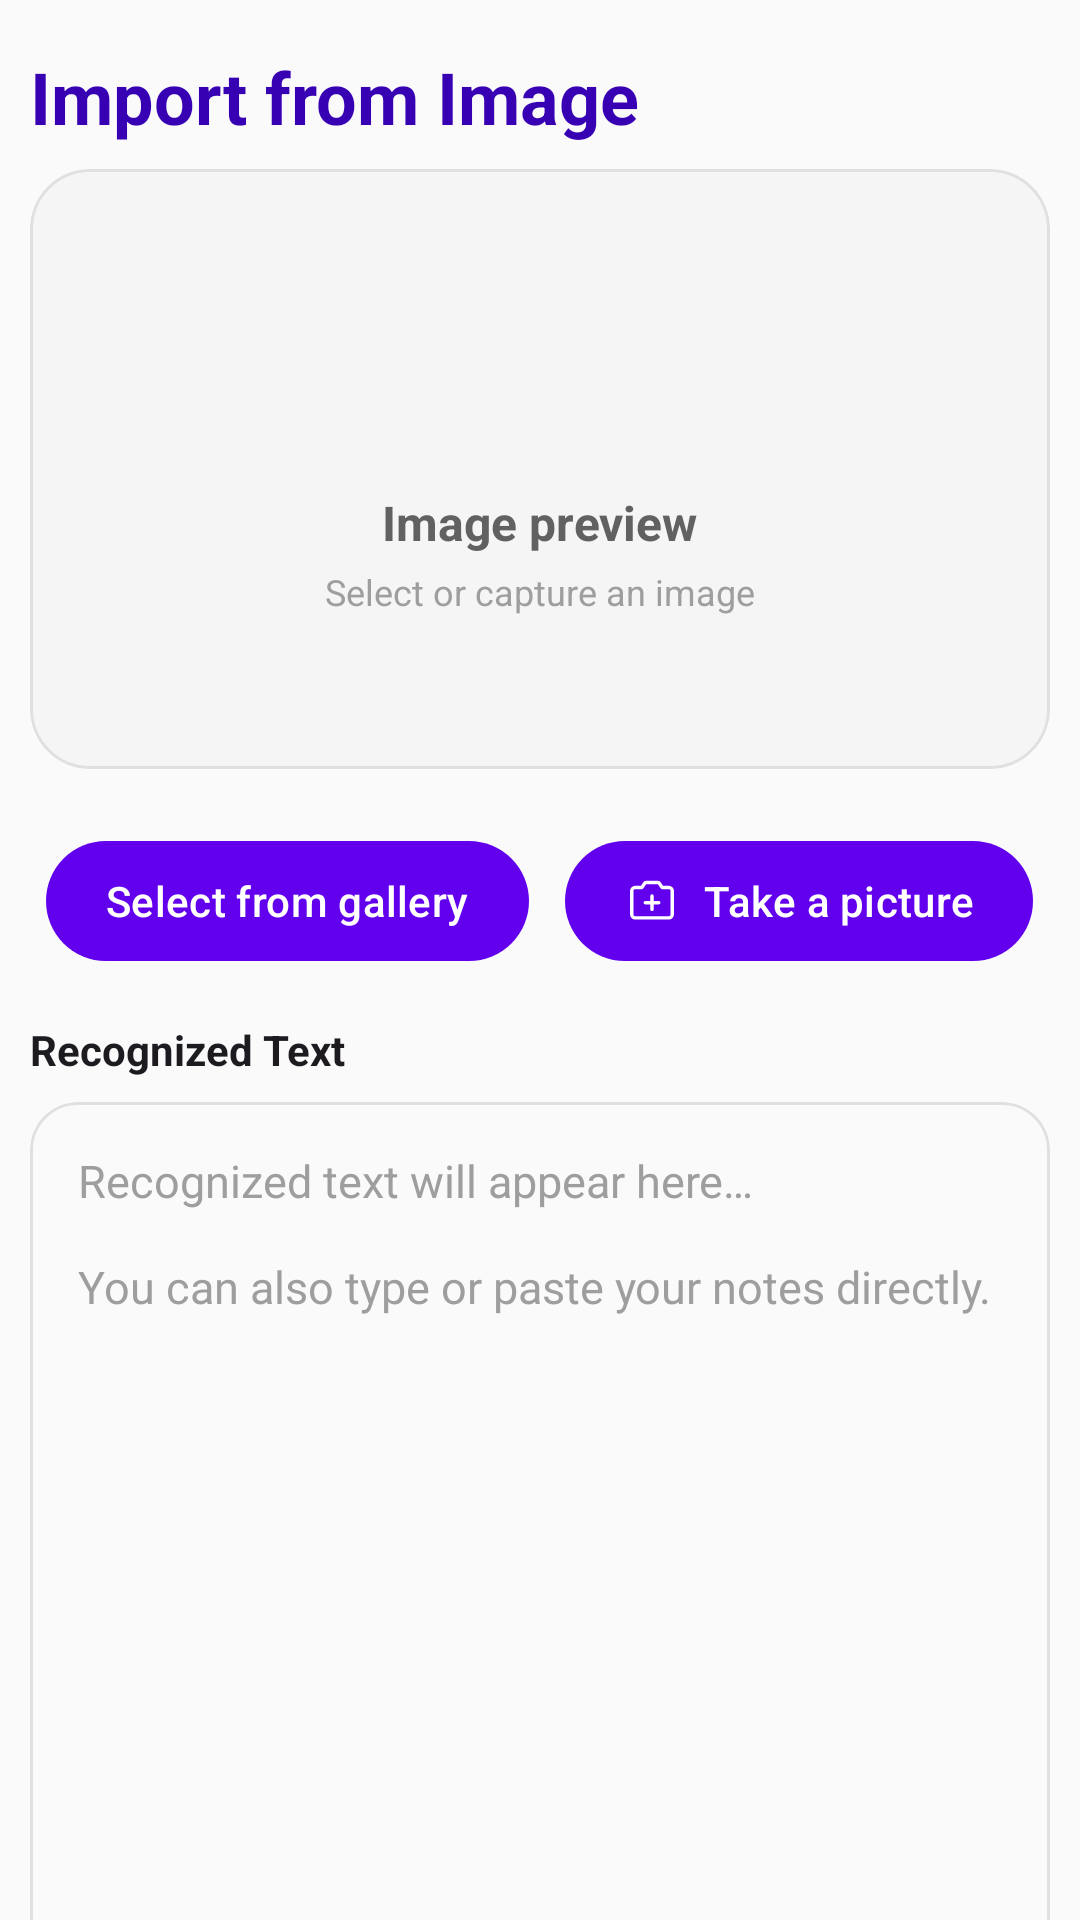

This screen was rendered from an Android layout file. Write that file and the resources it references.
<!-- AndroidManifest.xml: application theme Theme.BrainByte -->
<!-- res/layout/fragment_import.xml -->
<?xml version="1.0" encoding="utf-8"?>
<androidx.core.widget.NestedScrollView xmlns:android="http://schemas.android.com/apk/res/android"
    xmlns:app="http://schemas.android.com/apk/res-auto"
    xmlns:tools="http://schemas.android.com/tools"
    android:layout_width="match_parent"
    android:layout_height="match_parent"
    android:background="?attr/colorSurface"
    tools:context=".ImportFragment">

    <androidx.constraintlayout.widget.ConstraintLayout
        android:layout_width="match_parent"
        android:layout_height="wrap_content"
        android:paddingTop="16dp"
        android:paddingHorizontal="10dp"
        android:paddingBottom="45dp"
        android:layout_marginBottom="55dp"
        android:background="#fafafa">

    <TextView
        android:id="@+id/headerTitle"
        android:layout_width="0dp"
        android:layout_height="wrap_content"
        android:text="@string/import_header_title"
        android:textSize="24sp"
        android:textStyle="bold"
        android:textColor="@color/design_default_color_primary_dark"
        android:layout_marginBottom="16dp"
        android:paddingBottom="8dp"
        app:layout_constraintEnd_toEndOf="parent"
        app:layout_constraintStart_toStartOf="parent"
        app:layout_constraintTop_toTopOf="parent" />

    <com.google.android.material.card.MaterialCardView
        android:id="@+id/imagePreviewCard"
        android:layout_width="0dp"
        android:layout_height="200dp"
        app:cardBackgroundColor="#F5F5F5"
        app:cardCornerRadius="20dp"
        app:cardElevation="0dp"
        app:strokeColor="#E0E0E0"
        app:strokeWidth="1dp"
        app:layout_constraintEnd_toEndOf="parent"
        app:layout_constraintStart_toStartOf="parent"
        app:layout_constraintTop_toBottomOf="@id/headerTitle">

        <FrameLayout
            android:layout_width="match_parent"
            android:layout_height="match_parent">

            <ImageView
                android:id="@+id/imagePreview"
                android:layout_width="match_parent"
                android:layout_height="match_parent"
                android:contentDescription="@string/import_image_content_description"
                android:scaleType="centerCrop"
                android:visibility="gone"
                tools:visibility="gone" />

            <LinearLayout
                android:id="@+id/placeholderContainer"
                android:layout_width="wrap_content"
                android:layout_height="wrap_content"
                android:layout_gravity="center"
                android:gravity="center"
                android:orientation="vertical">

                <ImageView
                    android:layout_width="48dp"
                    android:layout_height="48dp"
                    android:layout_marginBottom="8dp"
                    android:src="@drawable/ic_add"
                    android:alpha="0.5"
                    android:contentDescription="@string/import_placeholder_icon"
                    app:tint="#757575" />

                <TextView
                    android:id="@+id/imagePlaceholderText"
                    android:layout_width="wrap_content"
                    android:layout_height="wrap_content"
                    android:text="@string/import_image_preview"
                    android:textColor="#616161"
                    android:textSize="16sp"
                    android:textStyle="bold" />

                <TextView
                    android:layout_width="wrap_content"
                    android:layout_height="wrap_content"
                    android:layout_marginTop="4dp"
                    android:text="@string/import_image_preview_hint"
                    android:textColor="#9E9E9E"
                    android:textSize="12sp" />

            </LinearLayout>

            
            <ProgressBar
                android:id="@+id/progressBar"
                android:layout_width="48dp"
                android:layout_height="48dp"
                android:layout_gravity="center"
                android:visibility="gone"
                android:indeterminateTint="#6200EE"
                tools:visibility="gone" />

        </FrameLayout>

    </com.google.android.material.card.MaterialCardView>

    
    <LinearLayout
        android:id="@+id/buttonsContainer"
        android:layout_width="0dp"
        android:layout_height="wrap_content"
        android:layout_marginTop="20dp"
        android:gravity="center"
        android:orientation="horizontal"
        app:layout_constraintEnd_toEndOf="parent"
        app:layout_constraintStart_toStartOf="parent"
        app:layout_constraintTop_toBottomOf="@id/imagePreviewCard">

        <com.google.android.material.button.MaterialButton
            android:id="@+id/btnSelectFromGallery"
            android:layout_width="wrap_content"
            android:layout_height="48dp"
            android:layout_marginEnd="12dp"
            android:paddingStart="20dp"
            android:paddingEnd="20dp"
            android:text="@string/import_select_from_gallery"
            android:textAllCaps="false"
            android:textSize="14sp"
            android:textColor="@color/white"
            app:backgroundTint="#6200EE"
            app:cornerRadius="24dp"
            app:icon="@drawable/ic_add"
            app:iconGravity="textStart"
            app:iconPadding="8dp"
            app:iconTint="@color/white" />

        <com.google.android.material.button.MaterialButton
            android:id="@+id/btnTakePicture"
            android:layout_width="wrap_content"
            android:layout_height="48dp"
            android:paddingStart="20dp"
            android:paddingEnd="20dp"
            android:text="@string/import_take_picture"
            android:textAllCaps="false"
            android:textSize="14sp"
            android:textColor="@color/white"
            app:backgroundTint="#6200EE"
            app:cornerRadius="24dp"
            app:icon="@drawable/ic_camera_plus"
            app:iconGravity="textStart"
            app:iconPadding="8dp"
            app:iconTint="@color/white" />

    </LinearLayout>

    
    <TextView
        android:id="@+id/recognizedTextLabel"
        android:layout_width="0dp"
        android:layout_height="wrap_content"
        android:layout_marginTop="16dp"
        android:text="@string/import_recognized_text"
        android:textColor="?attr/colorOnSurface"
        android:textSize="14sp"
        android:textStyle="bold"
        app:layout_constraintEnd_toEndOf="parent"
        app:layout_constraintStart_toStartOf="parent"
        app:layout_constraintTop_toBottomOf="@id/buttonsContainer" />

    <com.google.android.material.card.MaterialCardView
        android:id="@+id/recognizedTextCard"
        android:layout_width="0dp"
        android:layout_height="wrap_content"
        android:layout_marginTop="8dp"
        android:minHeight="200dp"
        app:cardBackgroundColor="#FAFAFA"
        app:cardCornerRadius="16dp"
        app:cardElevation="0dp"
        app:strokeColor="#E0E0E0"
        app:strokeWidth="1dp"
        app:layout_constraintEnd_toEndOf="parent"
        app:layout_constraintStart_toStartOf="parent"
        app:layout_constraintTop_toBottomOf="@id/recognizedTextLabel">

        <EditText
            android:id="@+id/recognizedTextView"
            android:layout_width="match_parent"
            android:layout_height="match_parent"
            android:autofillHints="none"
            android:background="@android:color/transparent"
            android:gravity="top|start"
            android:hint="@string/import_recognized_text_hint"
            android:inputType="textMultiLine"
            android:minHeight="300dp"
            android:padding="16dp"
            android:textColor="#424242"
            android:textColorHint="#9E9E9E"
            android:textSize="15sp" />

    </com.google.android.material.card.MaterialCardView>

    
    <com.google.android.material.button.MaterialButton
        android:id="@+id/continueBtn"
        android:layout_width="0dp"
        android:layout_height="56dp"
        android:layout_marginTop="16dp"
        android:layout_marginBottom="16dp"
        android:text="@string/import_continue"
        android:textAllCaps="false"
        android:textSize="16sp"
        android:textStyle="bold"
        android:textColor="@color/white"
        app:backgroundTint="#6200EE"
        app:cornerRadius="28dp"
        app:layout_constraintEnd_toEndOf="parent"
        app:layout_constraintStart_toStartOf="parent"
        app:layout_constraintTop_toBottomOf="@id/recognizedTextCard" />

    </androidx.constraintlayout.widget.ConstraintLayout>

</androidx.core.widget.NestedScrollView>
<!-- resources referenced by this layout -->
<resources>
  <color name="white">#FFFFFFFF</color>
  <!-- drawable ic_camera_plus (drawable) -->
  <vector xmlns:android="http://schemas.android.com/apk/res/android"
      android:width="48dp"
      android:height="48dp"
      android:viewportWidth="256"
      android:viewportHeight="256">
    <path
        android:pathData="M168,136a8,8 0,0 1,-8 8L136,144v24a8,8 0,0 1,-16 0L120,144L96,144a8,8 0,0 1,0 -16h24L120,104a8,8 0,0 1,16 0v24h24A8,8 0,0 1,168 136ZM232,80L232,192a24,24 0,0 1,-24 24L48,216a24,24 0,0 1,-24 -24L24,80A24,24 0,0 1,48 56L75.72,56L87,39.12A16,16 0,0 1,100.28 32h55.44A16,16 0,0 1,169 39.12L180.28,56L208,56A24,24 0,0 1,232 80ZM216,80a8,8 0,0 0,-8 -8L176,72a8,8 0,0 1,-6.66 -3.56L155.72,48L100.28,48L86.66,68.44A8,8 0,0 1,80 72L48,72a8,8 0,0 0,-8 8L40,192a8,8 0,0 0,8 8L208,200a8,8 0,0 0,8 -8Z"
        android:fillColor="#ffffff"/>
  </vector>
  <string name="import_continue">Continue</string>
  <string name="import_header_title">Import from Image</string>
  <string name="import_image_content_description">Selected image preview</string>
  <string name="import_image_preview">Image preview</string>
  <string name="import_image_preview_hint">Select or capture an image</string>
  <string name="import_placeholder_icon">Add image icon</string>
  <string name="import_recognized_text">Recognized Text</string>
  <string name="import_recognized_text_hint">Recognized text will appear here…\n\nYou can also type or paste your notes directly.</string>
  <string name="import_select_from_gallery">Select from gallery</string>
  <string name="import_take_picture">Take a picture</string>
  <style name="Theme.BrainByte" parent="Base.Theme.BrainByte" />
  <style name="Base.Theme.BrainByte" parent="Theme.Material3.DayNight.NoActionBar">
      </style>
</resources>
